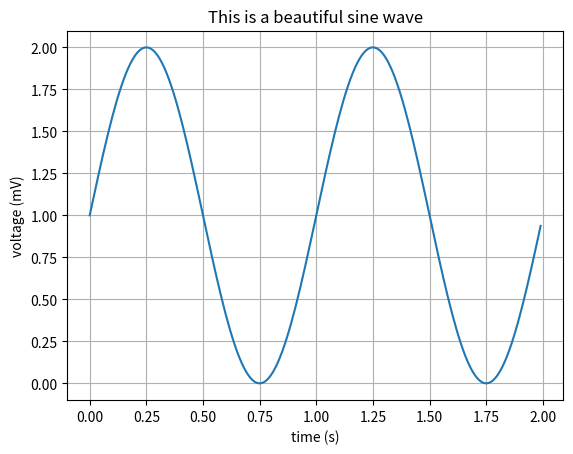

Source code (Python):
import matplotlib.pyplot as plt
import numpy as np

# Data for plotting
t = np.arange(0.0, 2.0, 0.01)
s = 1 + np.sin(2 * np.pi * t)

fig, ax = plt.subplots()
ax.plot(t, s)

ax.set(xlabel='time (s)', ylabel='voltage (mV)',
       title='This is a beautiful sine wave')
ax.grid()

plt.show()